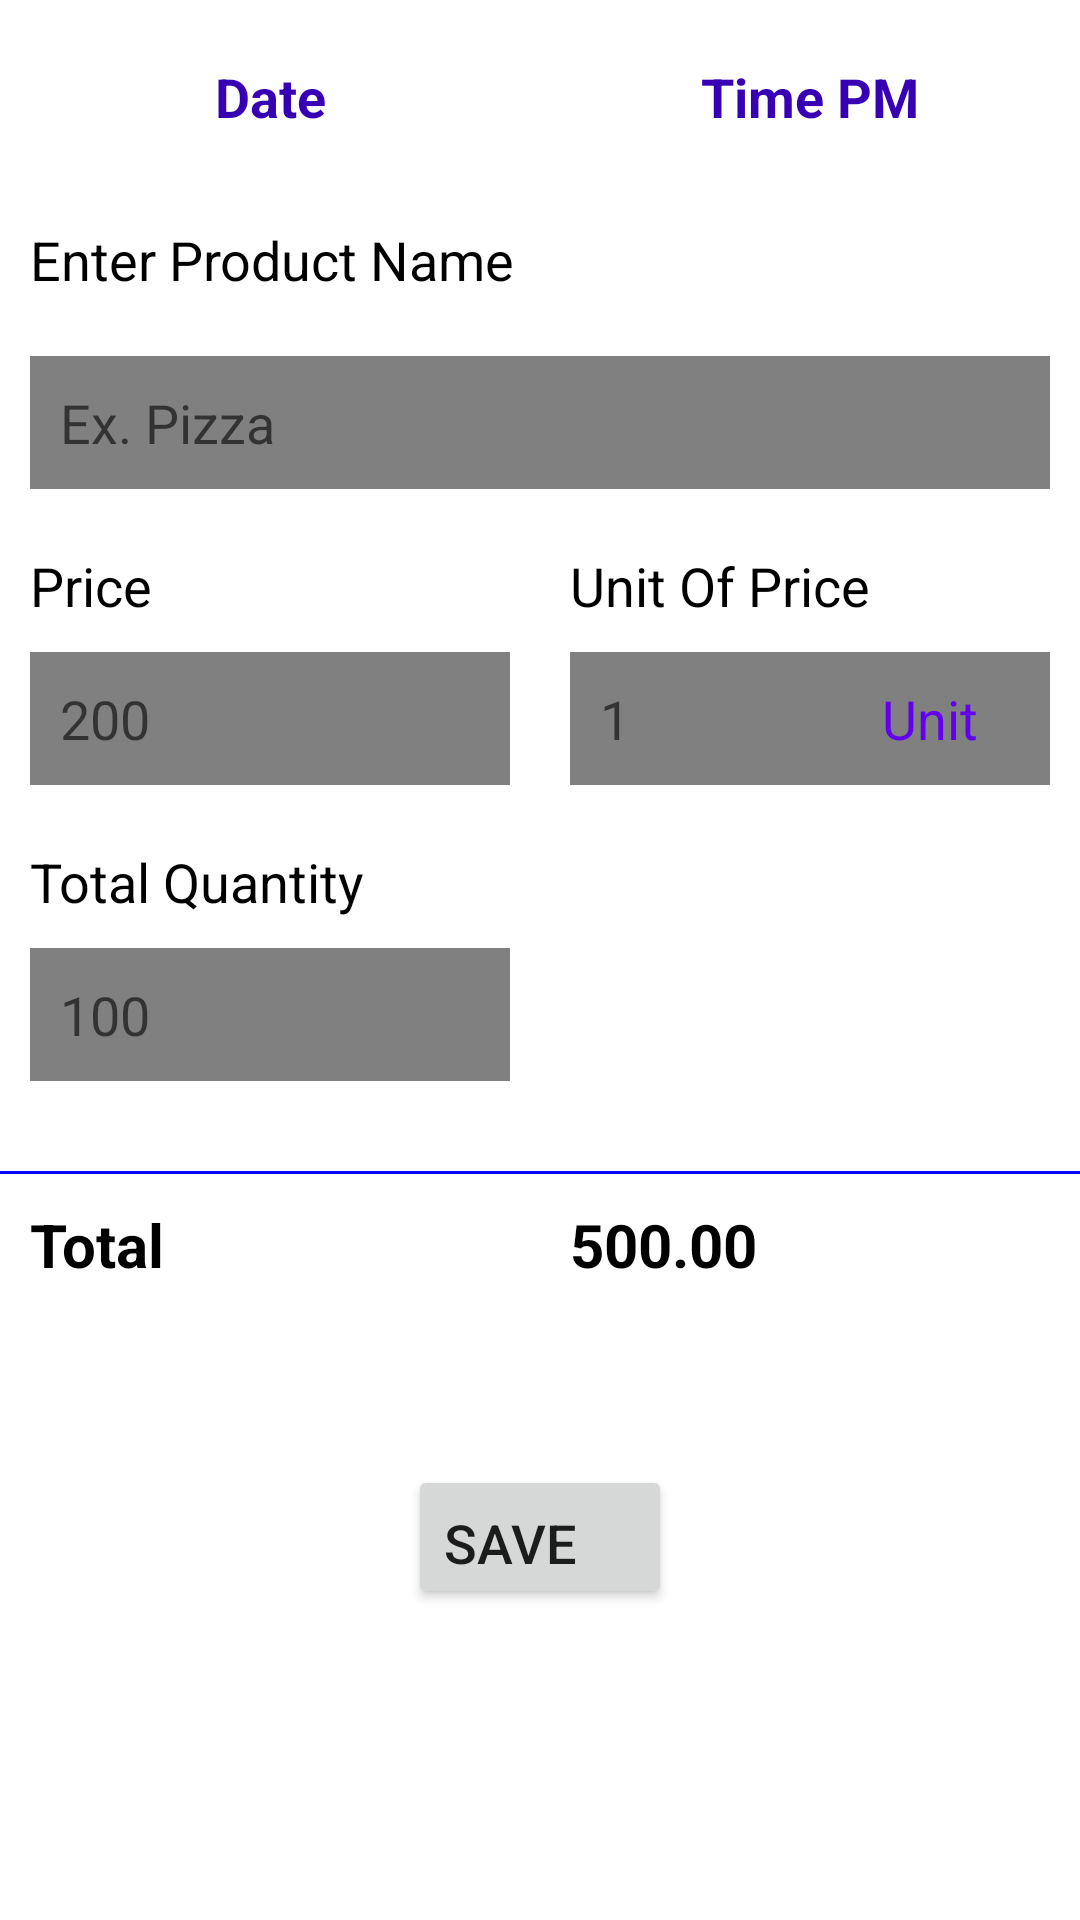

Android layout source for this screen:
<!-- AndroidManifest.xml: application theme Theme.DigitalSale -->
<!-- res/layout/fragment_sell.xml -->
<?xml version="1.0" encoding="utf-8"?>
<LinearLayout xmlns:android="http://schemas.android.com/apk/res/android"
    android:id="@+id/sellFrag"
    xmlns:tools="http://schemas.android.com/tools"
    android:layout_width="match_parent"
    android:orientation="vertical"
    android:background="@color/white"
    android:layout_height="match_parent"
    tools:context=".SellFragment">

    <LinearLayout
        android:layout_height="wrap_content"
        android:weightSum="2"
        android:layout_width="match_parent">
        <TextView
            android:id="@+id/txtDate"
            android:layout_width="0dp"
            android:layout_height="wrap_content"
            android:textSize="18sp"
            android:textAlignment="center"
            android:textColor="@color/purple_700"
            android:layout_margin="10dp"
            android:background="@drawable/back"
            android:padding="10dp"
            android:textStyle="bold"
            android:layout_weight="1" android:text="Date"
            android:gravity="center_horizontal">
        </TextView>
        <TextView
            android:id="@+id/txtTime"
            android:layout_width="0dp"
            android:layout_height="wrap_content"
            android:textSize="18sp"
            android:background="@drawable/back"
            android:textAlignment="center"
            android:padding="10dp"
            android:textColor="@color/purple_700"
            android:layout_margin="10dp"
            android:textStyle="bold"
            android:layout_weight="1" android:text="Time PM"
            android:gravity="center_horizontal">
        </TextView>



    </LinearLayout>
    <LinearLayout
        android:layout_width="match_parent"
        android:layout_height="wrap_content"
        android:orientation="vertical">
        <TextView
            android:layout_width="match_parent"
            android:layout_height="wrap_content"
            android:text="Enter Product Name"
            android:layout_marginTop="10dp"
            android:textSize="18sp"
            android:textColor="@color/black"
            android:layout_margin="10dp"/>

        <EditText
            android:id="@+id/txtProductName"
            android:layout_width="match_parent"
            android:layout_height="wrap_content"
            android:hint="Ex. Pizza"
            android:textColor="@color/black"
            android:layout_margin="10dp"
            android:padding="10dp"
            android:background="#808080"/>
    </LinearLayout>

    <LinearLayout
        android:layout_width="match_parent"
        android:layout_height="wrap_content"
        android:weightSum="2"
        android:orientation="horizontal">

        <LinearLayout
            android:layout_width="0dp"
            android:layout_height="wrap_content"
            android:layout_weight="1"
            android:orientation="vertical">
            <TextView
                android:layout_width="match_parent"
                android:layout_height="wrap_content"
                android:text="Price"
                android:textColor="@color/black"
                android:textSize="18sp"
                android:layout_marginLeft="10dp"
                android:layout_marginTop="10dp"/>
            <EditText
                android:id="@+id/txtPrice"
                android:layout_width="match_parent"
                android:layout_height="wrap_content"
                android:hint="200"
                android:inputType="number"
                android:textColor="@color/black"
                android:layout_margin="10dp"
                android:padding="10dp"
                android:background="#808080"/>

        </LinearLayout>

        <LinearLayout
            android:layout_width="0dp"
            android:layout_height="wrap_content"
            android:layout_weight="1"
            android:orientation="vertical">
            <TextView
                android:layout_width="match_parent"
                android:layout_height="wrap_content"
                android:text="Unit Of Price"
                android:textColor="@color/black"
                android:textSize="18sp"
                android:layout_marginLeft="10dp"
                android:layout_marginTop="10dp"/>
            <LinearLayout
                android:layout_width="match_parent"
                android:layout_height="match_parent"
                android:orientation="horizontal"
                android:layout_weight="1">

                <EditText
                    android:id="@+id/txtUnitOfPrice"
                    android:layout_width="0dp"
                    android:layout_weight="0.5"
                    android:layout_height="wrap_content"
                    android:hint="1"
                    android:textColor="@color/black"
                    android:layout_marginTop="10dp"
                    android:layout_marginLeft="10dp"
                    android:inputType="number"
                    android:layout_marginBottom="10dp"
                    android:padding="10dp"
                    android:background="#808080"/>
                <TextView
                    android:id="@+id/txtAddUnit"
                    android:layout_width="0dp"
                    android:layout_height="wrap_content"
                    android:layout_weight="0.5"
                    android:text="Unit"
                    android:textSize="18sp"
                    android:textAlignment="center"
                    android:textColor="@color/purple_500"
                    android:background="#808080"
                    android:layout_marginTop="10dp"
                    android:layout_marginBottom="10dp"
                    android:layout_marginRight="10dp"
                    android:padding="10dp"
                    android:gravity="center_horizontal" />

            </LinearLayout>


        </LinearLayout>


    </LinearLayout>


    <LinearLayout
        android:layout_width="match_parent"
        android:layout_height="wrap_content"
        android:orientation="vertical">


        <TextView
            android:layout_width="wrap_content"
            android:layout_height="wrap_content"
            android:text="Total Quantity"
            android:textColor="@color/black"
            android:textSize="18sp"
            android:layout_marginLeft="10dp"
            android:layout_marginTop="10dp"/>
        <EditText
            android:id="@+id/txtTotQuantity"
            android:layout_width="160dp"
            android:layout_height="wrap_content"
            android:hint="100"
            android:inputType="number"
            android:textColor="@color/black"
            android:layout_margin="10dp"
            android:padding="10dp"
            android:background="#808080"/>

        <View
            android:layout_width="match_parent"
            android:layout_height="1dp"
            android:layout_marginTop="20dp"
            android:background="#FF0000FF" />

        <LinearLayout
            android:layout_width="match_parent"
            android:layout_height="wrap_content"
            android:orientation="horizontal"
            android:weightSum="2">

            <TextView
                android:layout_width="0dp"
                android:layout_height="wrap_content"
                android:layout_weight="1"
                android:text="Total"
                android:textSize="20sp"
                android:textColor="@color/black"
                android:textStyle="bold"
                android:layout_margin="10dp"/>

            <TextView
                android:id="@+id/txtTotalSum"
                android:layout_width="0dp"
                android:layout_height="wrap_content"
                android:layout_weight="1"
                android:text="500.00"
                android:textSize="20sp"
                android:textColor="@color/black"
                android:textStyle="bold"
                android:layout_margin="10dp"/>
        </LinearLayout>

    </LinearLayout>

    <Button
        android:id="@+id/btnSave"
        android:layout_width="wrap_content"
        android:layout_height="wrap_content"
        android:text="Save"
        android:layout_margin="50dp"
        android:textSize="18sp"
        android:gravity="bottom"
        android:layout_gravity="center|bottom"/>



</LinearLayout>
<!-- resources referenced by this layout -->
<resources>
  <color name="black">#FF000000</color>
  <color name="purple_500">#FF6200EE</color>
  <color name="purple_700">#FF3700B3</color>
  <color name="white">#FFFFFFFF</color>
  <style name="Theme.DigitalSale" parent="Theme.MaterialComponents.DayNight.DarkActionBar">
          
          <item name="colorPrimary">@color/purple_500</item>
          <item name="colorPrimaryVariant">@color/purple_700</item>
          <item name="colorOnPrimary">@color/white</item>
          
          <item name="colorSecondary">@color/teal_200</item>
          <item name="colorSecondaryVariant">@color/teal_700</item>
          <item name="colorOnSecondary">@color/black</item>
          
          <item name="android:statusBarColor" tools:targetApi="l">?attr/colorPrimaryVariant</item>
          
      </style>
  <color name="teal_200">#FF03DAC5</color>
  <color name="teal_700">#FF018786</color>
</resources>
